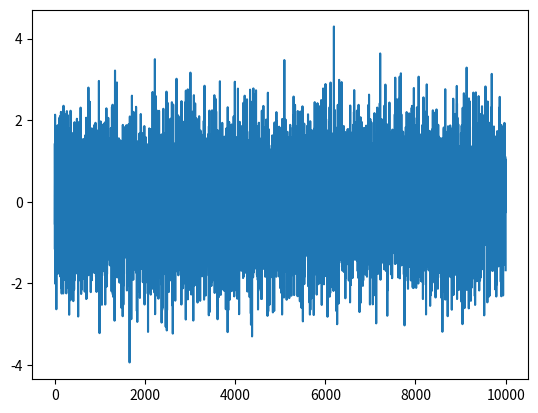
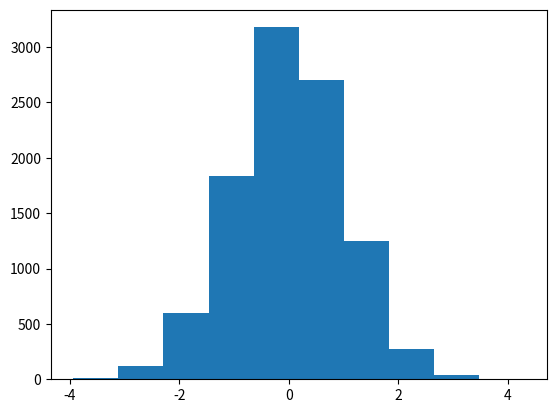
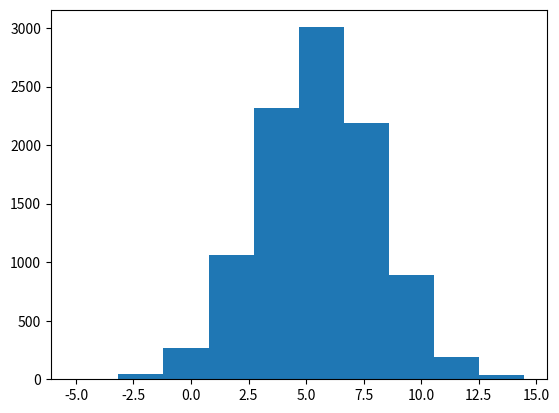

Generate these figures, in order, with matplotlib:
import numpy as np
import matplotlib.pyplot as plt

data = np.random.randn(10000)

mu = 5.5
sd = 2.5
Z_10000 = np.random.randn(10000)
data2 = mu + sd*Z_10000 # Z = (X - mu)/sd --- N(0,1), X = mu + sd * Z
# Dataset that follows a uniform distribution dependen on abn variables
x = range(1,10001)
plt.figure(1)
plt.plot(x,data)
plt.figure(2)
plt.hist(data)
plt.figure(3)
plt.hist(data2)
plt.show()
